Run: headless pygame with SDL's dummy video driver; simulated clock (each Clock.tick advances the game by its frame time, no real sleeping); random seed 0; keys injected as events and as key.get_pressed() state; no mouse input.
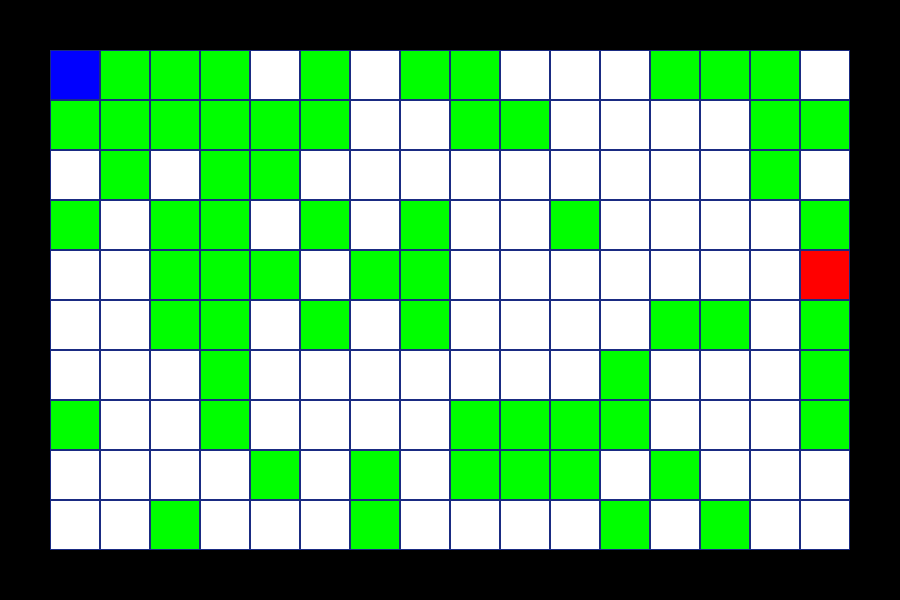
Frame 1 of 4 · flips 1–60 · no input
Frame 2 of 4 · flips 61–180 · tapped SPACE, RETURN · held RIGHT (→), D · screen unchanged from frame 1, image omitted
Frame 3 of 4 · flips 181–300 · held DOWN (↓), S · screen unchanged from frame 2, image omitted
Frame 4 of 4 · flips 301–420 · held LEFT (←), A, UP (↑), W · screen unchanged from frame 3, image omitted

The pygame program that drew these frames:

import pygame
import random

pygame.init()

width, height = 900, 600
rect_w, rect_l= 50,50 # Dimensions of grid
percent = 0.5

screen = pygame.display.set_mode((width, height))
pygame.display.set_caption("Visualizer")

col = len(range(rect_w, width - rect_w, rect_w))
row = len(range(rect_l, height - rect_l, rect_l))

for i in range(rect_w, (width-rect_w), rect_w): # Cols, stop 1 rect before edge of window, step by rectangle width
    for j in range(rect_l, (height-rect_l), rect_l): # Rows, stop 1 rect before edge of window, step by rectangle length
        pygame.draw.rect(screen, (255,255,255), (i, j, rect_w, rect_l)) # Make bg rects -> (x, y, width, length)

matrix = [[0 for _ in range(col)] for _ in range(row)] # reference coord matrix[row][col]
apple_col, apple_row = random.randrange(col), random.randrange(row) # Set apple at random x,y pos

if random.choice([True, False]):
    apple_row = random.randrange(row)
    apple_col = col - 1  # Last column
else:
    apple_row = row - 1  # Last row
    apple_col = random.randrange(col)

matrix[apple_row][apple_col] = 1 # 1 = Not empty
print(f"Apple at: ({apple_col},{apple_row})") # apple_col = x, apple_row = y

start = pygame.draw.rect(screen, (0,0,255), (rect_w, rect_l, rect_w, rect_l))
apple = pygame.draw.rect(screen, (255,0,0), ((apple_col + 1)* rect_w, (apple_row + 1) * rect_l, rect_w, rect_l))
walls = 0

for j in range(int((row * col) * percent )): # Cover percent% of board with walls
    wall_x, wall_y = random.randrange(col), random.randrange(row)

    while (wall_x, wall_y) == (apple_col, apple_row) or (wall_x, wall_y) == (0, 0): # Change wall pos if on apple/start
        wall_x = random.randrange(col)
        wall_y = random.randrange(row)
        print("Wall landed on apple/starting point")

    pygame.draw.rect(screen, (0,255,0), ((wall_x + 1) * rect_w, (wall_y + 1) * rect_l, rect_w, rect_l))

    matrix[wall_y][wall_x] = 2

    walls += 1

for i in range(rect_w, (width-rect_w), rect_w): # Make borders after walls, apples, paths
    for j in range(rect_l, (height-rect_l), rect_l):
        pygame.draw.rect(screen, (26, 43, 130), (i, j, rect_w, rect_l), width=1) 
print(f'Number of walls: {walls}/{row*col}')

print(matrix)

run = True
while run:
    for event in pygame.event.get():
        if event.type == pygame.QUIT:
            run = False
    pygame.display.flip()
pygame.quit()
